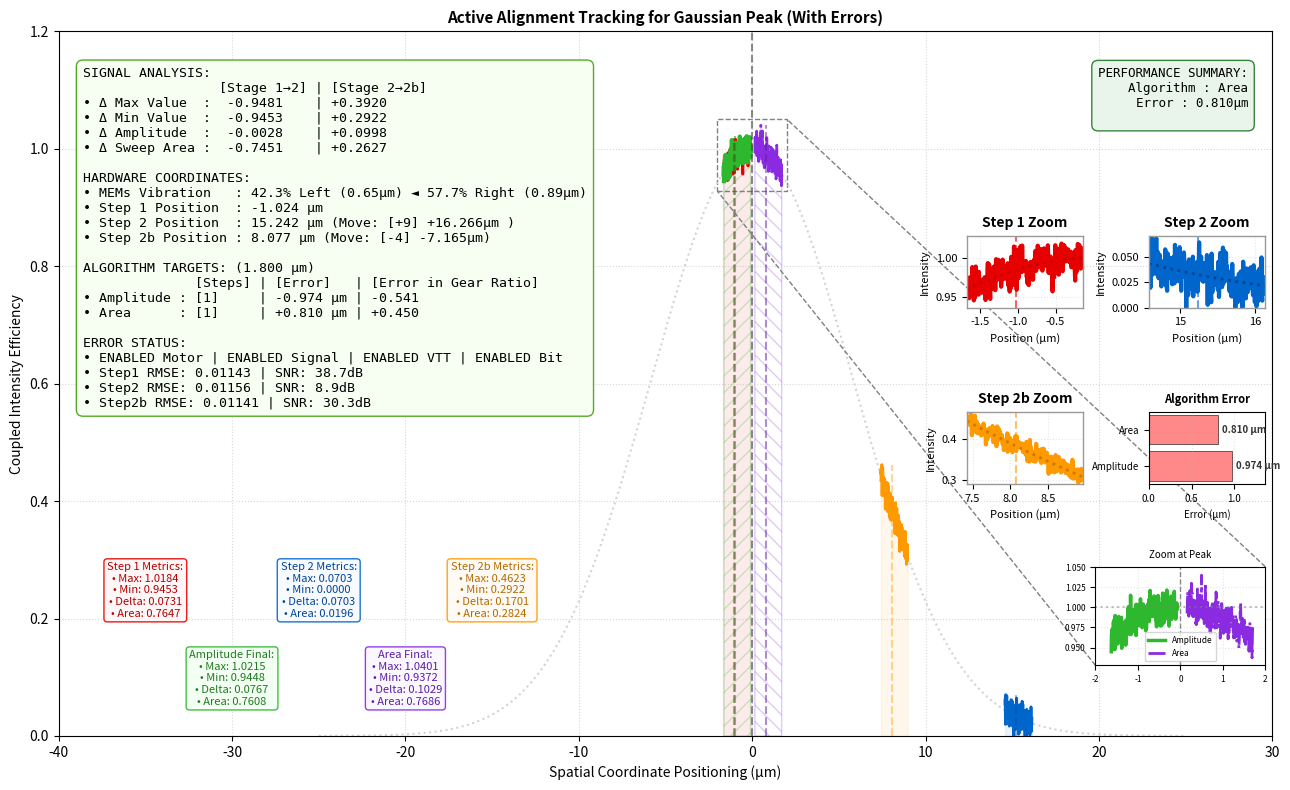

Write the Python code that produced this figure.
import numpy as np
import matplotlib.pyplot as plt
from mpl_toolkits.axes_grid1.inset_locator import inset_axes, mark_inset

# ==========================================
# SYSTEM PARAMETERS & CONFIGURATION
# ==========================================
MIN_STEP = 3
MAX_STEP = 10
MOTOR_GEAR_RATIO = 1.8      # Gear ratio in response to control signal in μm
INITIAL_OFFSET_BOUNDS    = (-12.0, 12.0)
VIBRATION_SPAN_BOUNDS    = (1.0, 2.0)
MAX_ASYMMETRIC_SKEW      = 0.25
ALIGNMENT_THRESHOLD = 1.8   # Precision in um for stop iterating algorithm

# ==========================================
# REALISTIC MOTOR IMPERFECTIONS
# ==========================================
ENABLE_MOTOR_ERRORS = True
BACKLASH_UM = 1.8
MIN_MOVE_UM = 1.8           # minimum movement in μm
STEP_ERROR_PERCENT = 0.01   # ±1% step error

# ==========================================
# SIGNAL ERROR INJECTION CONFIGURATION
# ==========================================
ENABLE_SIGNAL_ERRORS = True
ERROR_LEVEL = 0.05

# Analog domain errors
ENABLE_WHITE_NOISE = True
WHITE_NOISE_LEVEL = 0.2

ENABLE_SHOT_NOISE = True
SHOT_NOISE_LEVEL = 0.15

ENABLE_SINE_RIPPLE = True
SINE_RIPPLE_AMPLITUDE = 0.1
SINE_RIPPLE_FREQ = 5

ENABLE_OFFSET_DRIFT = True
OFFSET_DRIFT = 0.05

ENABLE_SPIKE_NOISE = True
SPIKE_RATE = 0.1
SPIKE_AMPLITUDE = 0.5

# ==========================================
# VOLTAGE-TO-TIME CONVERSION (8-bit)
# ==========================================
ENABLE_VTT_ERRORS = True
VTT_VREF = 2.0
VTT_OFFSET_LSB = 1.5
VTT_GAIN_ERROR = 0.02
VTT_CLOCK_JITTER_NS = 1
VTT_NONLINEARITY_LSB = 0.5

# ==========================================
# 8-BIT QUANTIZATION CONFIGURATION
# ==========================================
BITS = 8                        # number of bits (signed or unsigned)
MOTOR_COMMAND_SIGNED = True     # True = signed (-128..127), False = unsigned (0..255)

# The full-scale range in µm is automatically computed:
if MOTOR_COMMAND_SIGNED:
    MAX_CODE = 2**(BITS-1) - 1   # e.g., 127
    MIN_CODE = -MAX_CODE - 1                   # e.g., -128 (if 8-bit signed)
else:
    MAX_CODE = 2**BITS - 1       # e.g., 255
    MIN_CODE = 0

ENABLE_BIT_LOG = True          # Use 8-bit log lookup table (instead of np.log)

# ==========================================
# ERROR INJECTION FUNCTION (Analog domain only)
# ==========================================
def inject_errors(y_clean):
    """Analog domain errors only (photocurrent, TIA, filter)"""
    if not ENABLE_SIGNAL_ERRORS:
        return y_clean
    
    y_noisy = y_clean.copy()
    
    if ENABLE_WHITE_NOISE and WHITE_NOISE_LEVEL > 0:
        white_noise = np.random.normal(0, WHITE_NOISE_LEVEL * ERROR_LEVEL, len(y_noisy))
        y_noisy += white_noise
    
    if ENABLE_SHOT_NOISE and SHOT_NOISE_LEVEL > 0:
        lambda_param = np.clip(y_noisy * 1000, 0, None)
        shot_noise = np.random.poisson(lambda_param) / 1000 - y_noisy
        y_noisy += shot_noise * SHOT_NOISE_LEVEL * ERROR_LEVEL
    
    # QUANTIZATION REMOVED - now in VTT
    
    if ENABLE_SINE_RIPPLE and SINE_RIPPLE_AMPLITUDE > 0:
        x_pos = np.linspace(0, 2*np.pi, len(y_noisy))
        ripple = SINE_RIPPLE_AMPLITUDE * ERROR_LEVEL * np.sin(SINE_RIPPLE_FREQ * x_pos)
        y_noisy += ripple
    
    if ENABLE_OFFSET_DRIFT and OFFSET_DRIFT > 0:
        drift = np.linspace(0, OFFSET_DRIFT * ERROR_LEVEL, len(y_noisy))
        y_noisy += drift
    
    if ENABLE_SPIKE_NOISE and SPIKE_RATE > 0 and SPIKE_AMPLITUDE > 0:
        num_spikes = int(len(y_noisy) * SPIKE_RATE)
        spike_indices = np.random.choice(len(y_noisy), min(num_spikes, len(y_noisy)), replace=False)
        y_noisy[spike_indices] += np.random.uniform(-SPIKE_AMPLITUDE * ERROR_LEVEL, 
                                                     SPIKE_AMPLITUDE * ERROR_LEVEL, 
                                                     len(spike_indices))
    
    return np.clip(y_noisy, 0, None)

# ==========================================
# VOLTAGE-TO-TIME CONVERSION ERRORS (8-bit)
# ==========================================

def voltage_to_time_convert(area_analog):
    """
    Simulate 8-bit Voltage-to-Time conversion with realistic errors
    area_analog: true area value from integrator (0-2.0 range)
    returns: quantized area with VTT errors
    """
    if not ENABLE_VTT_ERRORS:
        return area_analog
    
    # Ideal code (8-bit)
    max_code = 2**BITS - 1
    ideal_code = int(area_analog / VTT_VREF * max_code)
    ideal_code = np.clip(ideal_code, 0, max_code)
    
    # 1. Comparator offset (adds constant offset)
    offset_codes = np.random.normal(0, VTT_OFFSET_LSB)
    
    # 2. Current source noise (gain error)
    gain_error = 1 + np.random.normal(0, VTT_GAIN_ERROR)
    
    # 3. Clock jitter (adds random timing noise)
    jitter_codes = np.random.normal(0, VTT_CLOCK_JITTER_NS / 10)
    
    # 4. Nonlinearity (INL)
    inl_error = np.random.uniform(-VTT_NONLINEARITY_LSB, VTT_NONLINEARITY_LSB)
    
    # Combine errors
    noisy_code = ideal_code * gain_error + offset_codes + jitter_codes + inl_error
    noisy_code = int(np.clip(noisy_code, 0, max_code))
    
    # Convert back to area
    area_vtt = noisy_code * VTT_VREF / max_code
    
    return area_vtt

# Precompute log table (256 entries) using the same VTT reference
LOG_TABLE = None

def init_log_table():
    global LOG_TABLE
    max_code = 2**BITS - 1
    LOG_TABLE = np.zeros(2**BITS)
    for code in range(2**BITS):
        area = code / max_code
        # Add a small epsilon to avoid log(0)
        LOG_TABLE[code] = np.log(max(area, + 1e-6))

def log_8bit(x):
    """Return log(x) using an 8‑bit lookup table. x must be in [0,1]."""
    if not ENABLE_BIT_LOG:
        return np.log(x + 1e-10)
    # ---------- 8-bit LUT version ----------
    if LOG_TABLE is None:
        init_log_table()
    max_code = 2**BITS - 1
    code = int(round(x * max_code))
    code = max(0, min(max_code, code))
    return LOG_TABLE[code]

def quantize_amplitude(amp):
    """Quantize amplitude to bits. amp must be in [0,1]."""
    if not ENABLE_BIT_LOG:
        return amp
    max_code = 2**BITS - 1
    code = int(round(amp * max_code))
    code = max(0, min(max_code, code))
    return code / max_code

# ==========================================
# HARDWARE EXECUTION WITH REALISTIC MOTOR ERRORS
# ==========================================
def execute_motor_step(command_code, current_position):
    """
    command_code : 8-bit integer control signal (-128..127 or 0..255)
    Returns: new_position (in simulation units), actual_move (simulation units), command_code
    """
    # Clamp to valid 8-bit range (signed or unsigned)
    code = int(round(command_code))
    code = max(MIN_CODE, min(MAX_CODE, code))

    # Apply electronic gear ratio: convert code to desired move in simulation units
    desired_um = code * MOTOR_GEAR_RATIO

    # ---- Motor imperfections (same units) ----
    if not ENABLE_MOTOR_ERRORS:
        return current_position + desired_um, desired_um, code

    if abs(desired_um) < BACKLASH_UM:
        return current_position, 0, code

    actual_move = desired_um * (1 + np.random.uniform(-STEP_ERROR_PERCENT, STEP_ERROR_PERCENT))
    if abs(actual_move) < MIN_MOVE_UM:
        actual_move = 0
    actual_move += np.random.normal(0, 0.05)   # small random jitter

    return current_position + actual_move, actual_move, code

# ==========================================
# PRINT ERROR CONFIGURATION
# ==========================================
print("\n" + "="*80)
print("SIMULATION CONFIGURATION")
print("="*80)

print("\nALGORITHM TARGETS: ({ALIGNMENT_THRESHOLD:.3f} µm")

print("\nMOTOR ERRORS:")
if ENABLE_MOTOR_ERRORS:
    print(f"ENABLED - Backlash: {BACKLASH_UM}µm, Min Move: {MIN_MOVE_UM}µm, Step Error: ±{STEP_ERROR_PERCENT*100:.0f}%")
else:
    print("DISABLED - Ideal motor")

print("\nANALOG SIGNAL ERRORS:")
if not ENABLE_SIGNAL_ERRORS:
    print("   DISABLED - Clean signal")
else:
    print(f"   ENABLED - Error Level: {ERROR_LEVEL:.1%}")
    print(f"      • White Noise: {WHITE_NOISE_LEVEL * ERROR_LEVEL:.4f}")
    print(f"      • Shot Noise: {SHOT_NOISE_LEVEL * ERROR_LEVEL:.4f}")
    print(f"      • Sine Ripple: {SINE_RIPPLE_AMPLITUDE * ERROR_LEVEL:.4f}")
    print(f"      • Offset Drift: {OFFSET_DRIFT * ERROR_LEVEL:.4f}")

print("\nVOLTAGE-TO-TIME CONVERSION (8-bit):")
if ENABLE_VTT_ERRORS:
    print(f"   ENABLED - {BITS}-bit resolution")
    print(f"      • VREF: {VTT_VREF}V")
    print(f"      • Comparator Offset: {VTT_OFFSET_LSB} LSB")
    print(f"      • Gain Error: {VTT_GAIN_ERROR*100:.1f}%")
    print(f"      • Clock Jitter: {VTT_CLOCK_JITTER_NS}ns")
    print(f"      • INL: ±{VTT_NONLINEARITY_LSB} LSB")
else:
    print("   DISABLED - Ideal area")

print("\nBIT LOG & AMPLITUDE QUANTIZATION:")
if ENABLE_BIT_LOG:
    print(f"   ENABLED - {BITS}-bit log lookup table (normalized [0,1])")
else:
    print("   DISABLED - using floating-point np.log")
print(f"   Amplitude quantization: {'ENABLED' if ENABLE_BIT_LOG else 'DISABLED'} (range [0,1], {BITS} bits)")

print("\nMOTOR COMMAND INTERFACE:")
print(f"   Command type: {'signed' if MOTOR_COMMAND_SIGNED else 'unsigned'} 8-bit")
print(f"   Command range: {MIN_CODE}..{MAX_CODE}")
print(f"   Gear ratio: {MOTOR_GEAR_RATIO} µm per count")
print(f"   Motor errors: {'ENABLED' if ENABLE_MOTOR_ERRORS else 'DISABLED'}")

# ==========================================
# RANDOMIZED HARDWARE COMPONENT SELECTION
# ==========================================
step_dist_1_to_2 = np.random.randint(MIN_STEP, MAX_STEP + 1)
vibration_span    = np.random.uniform(*VIBRATION_SPAN_BOUNDS)

skew_factor = np.random.uniform(-MAX_ASYMMETRIC_SKEW, MAX_ASYMMETRIC_SKEW)
left_wing   = (vibration_span / 2) * (1.0 + skew_factor)
right_wing  = (vibration_span / 2) * (1.0 - skew_factor)

total_mems_span = left_wing + right_wing
left_pct        = (left_wing / total_mems_span) * 100
right_pct       = (right_wing / total_mems_span) * 100

# ==========================================
# PHYSICAL CONSTANTS
# ==========================================
dx_sensitivity      = 1.25  
db_drop             = 0.1          
linear_transmission = 10**(-db_drop / 10) 
sigma               = np.sqrt(-(dx_sensitivity**2) / (2 * np.log(linear_transmission)))

def sweep_sensor(center_position, return_clean=False):
    lower_bound = center_position - left_wing
    upper_bound = center_position + right_wing
    x_trace = np.linspace(lower_bound, upper_bound, 300)
    y_trace_clean = np.exp(-(x_trace**2) / (2 * sigma**2))
    y_trace_noisy = inject_errors(y_trace_clean)
    
    if return_clean:
        return x_trace, y_trace_clean, y_trace_noisy
    return x_trace, y_trace_noisy

# ==========================================
# AREA CALCULATION (Compatible with all numpy versions)
# ==========================================
def calculate_area(x, y):
    """
    Calculate area under curve using trapezoidal rule,
    then apply Voltage-to-Time conversion (8-bit emulation)
    """
    # Calculate area using trapezoidal rule
    try:
        area = np.trapezoid(y, x)
    except AttributeError:
        area = np.trapz(y, x)
    
    # Apply Voltage-to-Time conversion (8-bit with errors) -> result in volts [0, VTT_VREF]
    area_v = voltage_to_time_convert(area)
    
    # Normalize to [0,1]
    return area_v / VTT_VREF

# ==========================================
# PHYSICAL STEP 1
# ==========================================
X1 = np.random.uniform(*INITIAL_OFFSET_BOUNDS)
X1_trace, Y1_clean, Y1_noisy = sweep_sensor(X1, return_clean=True)
Y1_trace = Y1_noisy

max_Y1 = np.max(Y1_trace)
min_Y1 = np.min(Y1_trace)
delta_Y1 = max_Y1 - min_Y1
area_A1 = calculate_area(X1_trace, Y1_trace)

# ==========================================
# PHYSICAL STEP 2
# ==========================================
initial_direction = 1.0 if X1 < 0 else -1.0
command_step1 = initial_direction * step_dist_1_to_2
X2, actual_move12, _ = execute_motor_step(command_step1, X1)
X2_trace, Y2_clean, Y2_noisy = sweep_sensor(X2, return_clean=True)
Y2_trace = Y2_noisy

max_Y2 = np.max(Y2_trace)
min_Y2 = np.min(Y2_trace)
delta_Y2 = max_Y2 - min_Y2
area_A2 = calculate_area(X2_trace, Y2_trace)

# ==========================================
# ALGORITHM TRACK 1: LOG-DELTA
# ==========================================
slope_sign_step1 = 1.0 if Y1_trace[-1] >= Y1_trace[0] else -1.0
slope_sign_step2 = 1.0 if Y2_trace[-1] >= Y2_trace[0] else -1.0

max_Y1_q = quantize_amplitude(max_Y1)
min_Y1_q = quantize_amplitude(min_Y1)
max_Y2_q = quantize_amplitude(max_Y2)
min_Y2_q = quantize_amplitude(min_Y2)

G1 = (log_8bit(max_Y1_q) - log_8bit(min_Y1_q)) * slope_sign_step1
G2 = (log_8bit(max_Y2_q) - log_8bit(min_Y2_q)) * slope_sign_step2

denominator_delta = G2 - G1
if abs(denominator_delta) > 1e-3:
    # slope = (G2 - G1) / (X2 - X1)
    # final_target_delta = X1 - G1 / slope
    command_step_delta = -G2 * command_step1 / denominator_delta
else:
    command_step_delta = 0

final_target_delta, _, _ = execute_motor_step(command_step_delta, X2)

final_delta_x_trace, final_delta_clean, final_delta_noisy = sweep_sensor(final_target_delta, return_clean=True)
final_delta_y_trace = final_delta_noisy
final_delta_max = np.max(final_delta_y_trace)
final_delta_min = np.min(final_delta_y_trace)
final_delta_val = final_delta_max - final_delta_min
final_delta_area = calculate_area(final_delta_x_trace, final_delta_y_trace)

# =========================================================================
# TRACKING LOOP (Evaluates condition AFTER initial sampling)
# =========================================================================
delta_y1_trace = Y2_trace
delta_max_y1  = max_Y2
delta_min_y1  = min_Y2

delta_y2_trace = final_delta_y_trace
delta_max_y2  = final_delta_max
delta_min_y2  = final_delta_min

delta_x2      = final_target_delta
delta_step   = command_step_delta

converge_delta = 1
delta_history = []

while abs(final_target_delta) > ALIGNMENT_THRESHOLD and converge_delta < 100:
    converge_delta += 1
    
    slope_sign_step1 = 1.0 if delta_y1_trace[-1] >= delta_y1_trace[0] else -1.0
    slope_sign_step2 = 1.0 if delta_y2_trace[-1] >= delta_y2_trace[0] else -1.0

    max_Y1_q = quantize_amplitude(delta_max_y1)
    min_Y1_q = quantize_amplitude(delta_min_y1)
    max_Y2_q = quantize_amplitude(delta_max_y2)
    min_Y2_q = quantize_amplitude(delta_min_y2)

    G1 = (log_8bit(max_Y1_q) - log_8bit(min_Y1_q)) * slope_sign_step1
    G2 = (log_8bit(max_Y2_q) - log_8bit(min_Y2_q)) * slope_sign_step2

    denominator_delta = G2 - G1
    if abs(denominator_delta) > 1e-3:
        command_step_delta = -G2 * delta_step / denominator_delta
    else:
        direction_to_center = 1.0 if delta_x2 < 0 else -1.0
        command_step_delta = direction_to_center # Apply force nudge to prevent stuck in loop

    # Execute next tracking step
    final_target_delta, _, _ = execute_motor_step(command_step_delta, delta_x2)

    delta_history.append([int(round(command_step_delta)), final_target_delta])

    # Sample new data trace
    final_delta_x_trace, final_delta_clean, final_delta_noisy = sweep_sensor(final_target_delta, return_clean=True)
    final_delta_y_trace = final_delta_noisy
    final_delta_max = np.max(final_delta_y_trace)
    final_delta_min = np.min(final_delta_y_trace)
    final_delta_val = final_delta_max - final_delta_min
    final_delta_area = calculate_area(final_delta_x_trace, final_delta_y_trace)

    # Shift streaming data frames forward for the next iteration
    delta_y1_trace = delta_y2_trace
    delta_max_y1  = delta_max_y2
    delta_min_y1  = delta_min_y2
    
    delta_y2_trace = final_delta_y_trace
    delta_max_y2  = final_delta_max
    delta_min_y2  = final_delta_min
    
    delta_x2      = final_target_delta
    delta_step    = command_step_delta


# ==========================================
# ALGORITHM TRACK 2: LOG-AREA
# ==========================================
# Smart random
area_ratio = area_A2 / area_A1 if area_A1 > 0 else 1.0
direction_to_center = 1.0 if X2 < 0 else -1.0
crossed_axis = (X1 * X2) < 0

if not crossed_axis: # Always toward center
    min_bound = MIN_STEP
    max_bound = MAX_STEP
    area_heading = direction_to_center
    strategy = "NO CROSS - Head toward center, bounds unchanged"

else: # Handle overshoot (Known by MEMs and readout wave)
    # Adjust bounds for random steps based on area ratio
    if area_ratio > 1.0: # Damped reverse
        min_bound = MIN_STEP
        max_bound = int(round(max(MIN_STEP, step_dist_1_to_2 / 2)))  # Upper bound (Capped with min_step)
        area_heading = direction_to_center
    else: # Over-extended reverse
        min_bound = int(round(step_dist_1_to_2 / 2))  # Lower bound
        max_bound = int(round(step_dist_1_to_2 / 2 * 1.05))  # Conservative reverse in case initial at peak
        area_heading = direction_to_center

step_dist_2_to_2b = np.random.randint(min_bound, max_bound + 1)
command_step2 = area_heading * step_dist_2_to_2b
X2b, actual_move2b2, _ = execute_motor_step(command_step2, X2)
X2b_trace, Y2b_clean, Y2b_noisy = sweep_sensor(X2b, return_clean=True)
Y2b_trace = Y2b_noisy

max_Y2b = np.max(Y2b_trace)
min_Y2b = np.min(Y2b_trace)
delta_Y2b = max_Y2b - min_Y2b
area_A2b = calculate_area(X2b_trace, Y2b_trace)

ln_A1  = log_8bit(area_A1)
ln_A2  = log_8bit(area_A2)
ln_A2b = log_8bit(area_A2b)

h1 = command_step1
h2 = command_step2

if abs(h1) < 1e-3 or abs(h2) < 1e-3:
    denominator_area = 0.0
else:
    denominator_area = (ln_A2b - ln_A2) / h2 - (ln_A2 - ln_A1) / h1

if abs(denominator_area) > 1e-3 and abs(h1 + h2) > 1e-3 and abs(ln_A2 - ln_A1) > 1e-3:
    command_step_area = (-h1 / 2.0 - h2) - ((ln_A2 - ln_A1) / (2.0 * h1 * denominator_area)) * (h1 + h2) # (X1 + X2) / 2.0 - ((ln_A2 - ln_A1) / (2.0 * h1 * denominator_area)) * (h1 + h2)
else:
    command_step_area = 0

final_target_area, _, _ = execute_motor_step(command_step_area, X2b)
final_area_x_trace, final_area_clean, final_area_noisy = sweep_sensor(final_target_area, return_clean=True)
final_area_y_trace = final_area_noisy
final_area_max = np.max(final_area_y_trace)
final_area_min = np.min(final_area_y_trace)
final_area_delta = final_area_max - final_area_min
final_area_val = calculate_area(final_area_x_trace, final_area_y_trace)

# =========================================================================
# TRACKING LOOP (Evaluates condition AFTER initial sampling)
# =========================================================================
area_ln_A1 = ln_A2
area_h1    = h2

area_ln_A2 = ln_A2b
area_h2    = command_step_area

area_ln_A2b = log_8bit(calculate_area(final_area_x_trace, final_area_y_trace))
area_X2b   = final_target_area

converge_area = 1
area_history = []

while abs(final_target_area) > ALIGNMENT_THRESHOLD and converge_area < 100:
    converge_area += 1

    if abs(area_h1) < 1e-3 or abs(area_h2) < 1e-3:
        denominator_area = 0.0
    else:
        denominator_area = (area_ln_A2b - area_ln_A2) / area_h2 - (area_ln_A2 - area_ln_A1) / area_h1

    if abs(denominator_area) > 1e-3 and abs(area_h1 + area_h2) > 1e-3 and abs(area_ln_A2 - area_ln_A1) > 1e-3:
        command_step_area = (-area_h1 / 2.0 - area_h2) - ((area_ln_A2 - area_ln_A1) / (2.0 * area_h1 * denominator_area)) * (area_h1 + area_h2)
    else:
        direction_to_center = 1.0 if area_X2b < 0 else -1.0
        command_step_area = direction_to_center # Apply force nudge to prevent stuck in loop
    
    if np.isnan(command_step_area) or np.isinf(command_step_area):
        direction_to_center = 1.0 if area_X2b < 0 else -1.0
        command_step_area = direction_to_center
    
    # Execute next tracking step
    final_target_area, _, _ = execute_motor_step(command_step_area, area_X2b)
    
    area_history.append([int(round(command_step_area)), final_target_area])

    # Sample new data trace
    final_area_x_trace, final_area_clean, final_area_noisy = sweep_sensor(final_target_delta, return_clean=True)
    final_area_y_trace = final_area_noisy
    final_area_max = np.max(final_area_y_trace)
    final_area_min = np.min(final_area_y_trace)
    final_area_delta = final_area_max - final_area_min
    
    # Shift streaming data frames forward for the next iteration
    area_ln_A1  = area_ln_A2
    area_h1     = area_h2
    
    area_ln_A2  = area_ln_A2b
    area_h2     = command_step_area
    
    area_ln_A2b = log_8bit(calculate_area(final_area_x_trace, final_area_y_trace))
    area_X2b    = final_target_delta

# ==========================================
# CALCULATE DELTAS
# ==========================================
delta12_max   = max_Y2 - max_Y1
delta12_min   = min_Y2 - min_Y1
delta12_delta = delta_Y2 - delta_Y1
delta12_area  = area_A2 - area_A1

delta2b2_max   = max_Y2b - max_Y2
delta2b2_min   = min_Y2b - min_Y2
delta2b2_delta = delta_Y2b - delta_Y2
delta2b2_area  = area_A2b - area_A2

# ==========================================
# CALCULATE RMSE AND SNR
# ==========================================
rmse_step1 = np.sqrt(np.mean((Y1_clean - Y1_noisy)**2))
rmse_step2 = np.sqrt(np.mean((Y2_clean - Y2_noisy)**2))
rmse_step2b = np.sqrt(np.mean((Y2b_clean - Y2b_noisy)**2))

snr_step1 = 10 * np.log10(np.mean(Y1_clean**2) / rmse_step1**2) if rmse_step1 > 0 else np.inf
snr_step2 = 10 * np.log10(np.mean(Y2_clean**2) / rmse_step2**2) if rmse_step2 > 0 else np.inf
snr_step2b = 10 * np.log10(np.mean(Y2b_clean**2) / rmse_step2b**2) if rmse_step2b > 0 else np.inf

# ==========================================
# CALCULATE FINAL ERRORS
# ==========================================
pos_error_delta = abs(final_target_delta)
pos_error_area = abs(final_target_area)

# ==========================================
# PRINT RESULTS
# ==========================================
print(f"\nRESULTS:")
print("\nAmplitude Tracking History (command steps, resulting position in µm):")
if delta_history and isinstance(delta_history[0], list):
    for i, (cmd, pos) in enumerate(delta_history, 1):
        print(f"  Step {i:0d}: [{cmd:+0d}] position = {pos:8.3f} µm")
else:
    print(f"  {delta_history}")   # fallback
print(f"  Total amplitude steps: {len(delta_history)}")

print("\nArea Tracking History (command steps, resulting position in µm):")
if area_history and isinstance(area_history[0], list):
    for i, (cmd, pos) in enumerate(area_history, 1):
        print(f"  Step {i:0d}: [{cmd:+0d}] position = {pos:8.3f} µm")
else:
    print(f"  {area_history}")   # fallback
print(f"  Total area steps: {len(area_history)}")

print(f"   Amplitude Error: {pos_error_delta:.4f} µm")
print(f"   Area Error:  {pos_error_area:.4f} µm")
print(f"   Better: {'Amplitude' if pos_error_delta < pos_error_area else 'Area'}")

# ==========================================
# PLOTTING
# ==========================================
plt.close('all')

# Create a clean canvas layout
fig, ax = plt.subplots(figsize=(13, 8))

# Continuous Hidden Reference Profile
x_profile = np.linspace(-25, 25, 1000)
y_profile = np.exp(-((x_profile - 0)**2) / (2 * sigma**2))
ax.plot(x_profile, y_profile, color='#d3d3d3', linestyle=':', label='Continuous Gaussian Beam Profile')

# Plot Step 1 (Red)
ax.plot(X1_trace, Y1_trace, color='#e60000', linewidth=2, label='Step 1 Profile')
ax.fill_between(X1_trace, Y1_trace, color='#e60000', alpha=0.08)

# Plot Step 2 (Blue)
ax.plot(X2_trace, Y2_trace, color='#0066cc', linewidth=2, label='Step 2 Profile')
ax.fill_between(X2_trace, Y2_trace, color='#0066cc', alpha=0.08)

# Plot Step 2b (Orange)
ax.plot(X2b_trace, Y2b_trace, color='#ff9900', linewidth=2, label='Step 2b Profile')
ax.fill_between(X2b_trace, Y2b_trace, color='#ff9900', alpha=0.08)

# --- VISUAL OVERLAP REMEDY: SEPARATE HATCH PATTERNS ---
ax.plot(final_delta_x_trace, final_delta_y_trace, color='#2eb82e', linewidth=3.0, label='Amplitude Calculated Final Target')
ax.fill_between(final_delta_x_trace, final_delta_y_trace, facecolor='none', edgecolor='#2eb82e', hatch='//', alpha=0.25)

ax.plot(final_area_x_trace, final_area_y_trace, color='#8a2be2', linewidth=2.0, linestyle='-.', label='Area Calculated Final Target')
ax.fill_between(final_area_x_trace, final_area_y_trace, facecolor='none', edgecolor='#8a2be2', hatch='\\\\', alpha=0.25)

# Target Core Centroid Indicator Axis (0 µm)
ax.axvline(0, color='#404040', linestyle='--', alpha=0.6)

# ==========================================
# ADD ZOOM INSET FOR PEAK REGION
# ==========================================
axins = inset_axes(ax, width="35%", height="35%",
                   bbox_to_anchor=(0.6, -0.15, 0.4, 0.4), bbox_transform=ax.transAxes)

# Plot zoomed region
zoom_xmin, zoom_xmax = -2, 2
zoom_mask_delta = (final_delta_x_trace >= zoom_xmin) & (final_delta_x_trace <= zoom_xmax)
zoom_mask_area = (final_area_x_trace >= zoom_xmin) & (final_area_x_trace <= zoom_xmax)
axins.plot(final_delta_x_trace[zoom_mask_delta], final_delta_y_trace[zoom_mask_delta], 
           color='#2eb82e', linewidth=2.5, label='Amplitude')
axins.plot(final_area_x_trace[zoom_mask_area], final_area_y_trace[zoom_mask_area], 
           color='#8a2be2', linewidth=2, linestyle='-.', label='Area')
axins.axvline(0, color='#404040', linestyle='--', alpha=0.6, linewidth=1)
axins.axhline(1.0, color='gray', linestyle=':', alpha=0.5)
axins.set_xlim(zoom_xmin, zoom_xmax)
axins.set_ylim(min(final_delta_min, final_area_min) * 0.99, max(final_delta_max, final_area_max) * 1.01)
axins.grid(True, alpha=0.3, linestyle=':')
axins.set_title('Zoom at Peak', fontsize=7)
axins.tick_params(labelsize=6)
axins.legend(fontsize=6)

# Mark the zoom area on main plot
mark_inset(ax, axins, loc1=1, loc2=3, fc="none", ec="gray", linewidth=1, linestyle='--')

# ==========================================
# ZOOM INSET 1 - Step 1 Region
# ==========================================
axins_step1 = inset_axes(ax, width="32%", height="32%",
                        bbox_to_anchor=(0.55, 0.4, 0.30, 0.32),
                        bbox_transform=ax.transAxes, borderpad=0.5)

# Plot zoomed region around Step 1 with wider range
zoom1_xmin, zoom1_xmax = min(X1_trace), max(X1_trace)
zoom1_mask = (X1_trace >= zoom1_xmin) & (X1_trace <= zoom1_xmax)
axins_step1.plot(X1_trace[zoom1_mask], Y1_trace[zoom1_mask], 
                color='#e60000', linewidth=3, label='_nolegend_')
axins_step1.plot(X1_trace[zoom1_mask], Y1_clean[zoom1_mask], 
                color='#cc0000', linewidth=2, linestyle=':', label='_nolegend_')
axins_step1.axvline(X1, color='#e60000', linestyle='--', alpha=0.6, linewidth=1.5)
axins_step1.axvline(0, color='#404040', linestyle='--', alpha=0.3, linewidth=1)
axins_step1.set_xlim(zoom1_xmin, zoom1_xmax)
axins_step1.set_ylim(min_Y1 * 0.99, max_Y1 * 1.01)
axins_step1.grid(True, alpha=0.3, linestyle=':', linewidth=0.8)
axins_step1.set_title(f'Step 1 Zoom', fontsize=10, fontweight='bold')
axins_step1.tick_params(labelsize=8)
axins_step1.set_xlabel('Position (µm)', fontsize=8)
axins_step1.set_ylabel('Intensity', fontsize=8)

# ==========================================
# ZOOM INSET 2 - Step 2 Region
# ==========================================
axins_step2 = inset_axes(ax, width="32%", height="32%",
                        bbox_to_anchor=(0.7, 0.4, 0.30, 0.32),
                        bbox_transform=ax.transAxes, borderpad=0.5)

# Plot zoomed region around Step 2
zoom2_xmin, zoom2_xmax = min(X2_trace), max(X2_trace)
zoom2_mask = (X2_trace >= zoom2_xmin) & (X2_trace <= zoom2_xmax)
axins_step2.plot(X2_trace[zoom2_mask], Y2_trace[zoom2_mask], 
                color='#0066cc', linewidth=3, label='_nolegend_')
axins_step2.plot(X2_trace[zoom2_mask], Y2_clean[zoom2_mask], 
                color='#004499', linewidth=2, linestyle=':', label='_nolegend_')
axins_step2.axvline(X2, color='#0066cc', linestyle='--', alpha=0.6, linewidth=1.5)
axins_step2.axvline(0, color='#404040', linestyle='--', alpha=0.3, linewidth=1)
axins_step2.set_xlim(zoom2_xmin, zoom2_xmax)
axins_step2.set_ylim(min_Y2 * 0.99, max_Y2 * 1.01)
axins_step2.grid(True, alpha=0.3, linestyle=':', linewidth=0.8)
axins_step2.set_title(f'Step 2 Zoom', fontsize=10, fontweight='bold')
axins_step2.tick_params(labelsize=8)
axins_step2.set_xlabel('Position (µm)', fontsize=8)
axins_step2.set_ylabel('Intensity', fontsize=8)

# ==========================================
# ZOOM INSET 3 - Step 2b Region
# ==========================================
axins_step2b = inset_axes(ax, width="32%", height="32%",
                         bbox_to_anchor=(0.55, 0.15, 0.30, 0.32),
                         bbox_transform=ax.transAxes, borderpad=0.5)

# Plot zoomed region around Step 2b
zoom3_xmin, zoom3_xmax = min(X2b_trace), max(X2b_trace)
zoom3_mask = (X2b_trace >= zoom3_xmin) & (X2b_trace <= zoom3_xmax)
axins_step2b.plot(X2b_trace[zoom3_mask], Y2b_trace[zoom3_mask], 
                 color='#ff9900', linewidth=3, label='_nolegend_')
axins_step2b.plot(X2b_trace[zoom3_mask], Y2b_clean[zoom3_mask], 
                 color='#cc7a00', linewidth=2, linestyle=':', label='_nolegend_')
axins_step2b.axvline(X2b, color='#ff9900', linestyle='--', alpha=0.6, linewidth=1.5)
axins_step2b.axvline(0, color='#404040', linestyle='--', alpha=0.3, linewidth=1)
axins_step2b.set_xlim(zoom3_xmin, zoom3_xmax)
axins_step2b.set_ylim(min_Y2b * 0.99, max_Y2b * 1.01)
axins_step2b.grid(True, alpha=0.3, linestyle=':', linewidth=0.8)
axins_step2b.set_title(f'Step 2b Zoom', fontsize=10, fontweight='bold')
axins_step2b.tick_params(labelsize=8)
axins_step2b.set_xlabel('Position (µm)', fontsize=8)
axins_step2b.set_ylabel('Intensity', fontsize=8)

# Add subtle borders
for inset in [axins_step1, axins_step2, axins_step2b]:
    inset.set_facecolor('white')
    inset.set_alpha(0.95)
    for spine in inset.spines.values():
        spine.set_edgecolor('#999999')
        spine.set_linewidth(1)

# ==========================================
# ADD ERROR METER BAR CHART
# ==========================================
ax_error_meter = inset_axes(ax, width="32%", height="32%",
                            bbox_to_anchor=(0.7, 0.15, 0.30, 0.32), bbox_transform=ax.transAxes)

algorithms = ['Amplitude', 'Area']
errors = [pos_error_delta, pos_error_area]
colors = ['#ff6b6b' if e > 0.3 else '#4ecdc4' for e in errors]

bars = ax_error_meter.barh(algorithms, errors, color=colors, alpha=0.8, edgecolor='black', linewidth=0.5)

ax_error_meter.set_xlabel('Error (µm)', fontsize=7)
ax_error_meter.set_title('Algorithm Error', fontsize=8, fontweight='bold')
ax_error_meter.tick_params(labelsize=7)
ax_error_meter.grid(True, alpha=0.3, axis='x', linestyle=':')

max_err = max(errors) if max(errors) > 0 else 0.1
ax_error_meter.set_xlim(0, max_err * 1.4)

for bar, err in zip(bars, errors):
    ax_error_meter.text(
        bar.get_width() + (max_err * 0.05),
        bar.get_y() + bar.get_height()/2.0,
        f'{err:.3f} µm', 
        ha='left', va='center', 
        fontsize=7, fontweight='bold', color='#333333'
    )

# ==========================================
# ADD PERFORMANCE SUMMARY BOX
# ==========================================
performance_text = f"PERFORMANCE SUMMARY:\n"
performance_text += f"Algorithm : {'Area' if pos_error_area < pos_error_delta else 'Amplitude'}\n"
performance_text += f"Error : {min(pos_error_delta, pos_error_area):.3f}µm\n"

props_perf = dict(boxstyle='round,pad=0.5', facecolor='#e8f5e9', edgecolor='#2e7d32', alpha=0.95)
ax.text(0.98, 0.95, performance_text, transform=ax.transAxes, fontsize=9, 
        verticalalignment='top', horizontalalignment='right', bbox=props_perf, fontfamily='monospace')

# --- SEQUENTIAL LEFT-TO-RIGHT METRIC PANEL PLACEMENT ---
text_step1_label = f"Step 1 Metrics:\n• Max: {max_Y1:.4f}\n• Min: {min_Y1:.4f}\n• Delta: {delta_Y1:.4f}\n• Area: {area_A1:.4f}"
text_step2_label = f"Step 2 Metrics:\n• Max: {max_Y2:.4f}\n• Min: {min_Y2:.4f}\n• Delta: {delta_Y2:.4f}\n• Area: {area_A2:.4f}"
text_step2b_meas = f"Step 2b Metrics:\n• Max: {max_Y2b:.4f}\n• Min: {min_Y2b:.4f}\n• Delta: {delta_Y2b:.4f}\n• Area: {area_A2b:.4f}"
text_delta_final = f"Amplitude Final:\n• Max: {final_delta_max:.4f}\n• Min: {final_delta_min:.4f}\n• Delta: {final_delta_val:.4f}\n• Area: {final_delta_area:.4f}"
text_area_final  = f"Area Final:\n• Max: {final_area_max:.4f}\n• Min: {final_area_min:.4f}\n• Delta: {final_area_delta:.4f}\n• Area: {final_area_val:.4f}"

# Step performance
ax.text(-35.0, 0.2, text_step1_label, color='#b30000', fontsize=8, ha='center', va='bottom', bbox=dict(boxstyle='round,pad=0.3', facecolor='#fff7f7', edgecolor='#e60000', alpha=0.9))
ax.text(-25.0, 0.2, text_step2_label, color='#004499', fontsize=8, ha='center', va='bottom', bbox=dict(boxstyle='round,pad=0.3', facecolor='#f7faff', edgecolor='#0066cc', alpha=0.9))
ax.text(-15.0, 0.2, text_step2b_meas, color='#b36b00', fontsize=8, ha='center', va='bottom', bbox=dict(boxstyle='round,pad=0.3', facecolor='#fffaf2', edgecolor='#ff9900', alpha=0.9))
# Calculated optimization targets
ax.text(-30, 0.05, text_delta_final, color='#1f7a1f', fontsize=8, ha='center', va='bottom', bbox=dict(boxstyle='round,pad=0.3', facecolor='#f2fff2', edgecolor='#2eb82e', alpha=0.9))
ax.text(-20, 0.05, text_area_final, color='#5c1da3', fontsize=8, ha='center', va='bottom', bbox=dict(boxstyle='round,pad=0.3', facecolor='#fbf7ff', edgecolor='#8a2be2', alpha=0.9))

# --- VERTICAL CENTERLINES TRUNCATED CLEANLY UNDER RESPECTIVE PEAKS ---
ax.vlines(X1, ymin=0, ymax=max_Y1, color='#b30000', linestyle='--', alpha=0.4)
ax.vlines(X2, ymin=0, ymax=max_Y2, color='#004499', linestyle='--', alpha=0.4)
ax.vlines(final_target_delta, ymin=0, ymax=final_delta_max, color='#1f7a1f', linestyle='--', alpha=0.5)
ax.vlines(X2b, ymin=0, ymax=max_Y2b, color='#ff9900', linestyle='--', alpha=0.4)
ax.vlines(final_target_area, ymin=0, ymax=final_area_max, color='#5c1da3', linestyle='--', alpha=0.5)

# ==========================================
# SYSTEM METRIC PERFORMANCE BOX (UPPER LEFT)
# ==========================================
error_status = "ENABLED" if ENABLE_SIGNAL_ERRORS else "DISABLED"
motor_status = "ENABLED" if ENABLE_MOTOR_ERRORS else "DISABLED"
vtt_status = "ENABLED" if ENABLE_VTT_ERRORS else "DISABLED"
bit_status = 'ENABLED' if ENABLE_BIT_LOG else 'DISABLED'

text_panel_deltas = (f"SIGNAL ANALYSIS:\n"
                     f"                 [Stage 1→2] | [Stage 2→2b]\n"
                     f"• Δ Max Value  :  {delta12_max:+.4f}    | {delta2b2_max:+.4f}\n"
                     f"• Δ Min Value  :  {delta12_min:+.4f}    | {delta2b2_min:+.4f}\n"
                     f"• Δ Amplitude  :  {delta12_delta:+.4f}    | {delta2b2_delta:+.4f}\n"
                     f"• Δ Sweep Area :  {delta12_area:+.4f}    | {delta2b2_area:+.4f}\n\n"
                     f"HARDWARE COORDINATES:\n"
                     f"• MEMs Vibration   : {left_pct:.1f}% Left ({left_wing:.2f}µm) ◄ {right_pct:.1f}% Right ({right_wing:.2f}µm)\n"
                     f"• Step 1 Position  : {X1:.3f} µm\n"
                     f"• Step 2 Position  : {X2:.3f} µm (Move: [{command_step1:+.0f}] {actual_move12:+.3f}µm )\n"
                     f"• Step 2b Position : {X2b:.3f} µm (Move: [{command_step2:+.0f}] {actual_move2b2:+.3f}µm)\n\n"
                     f"ALGORITHM TARGETS: ({ALIGNMENT_THRESHOLD:.3f} µm)\n"
                     f"              [Steps] | [Error]   | [Error in Gear Ratio]\n"
                     f"• Amplitude : [{converge_delta}]     | {final_target_delta:+.3f} µm | {final_target_delta/MOTOR_GEAR_RATIO:+.3f}\n"
                     f"• Area      : [{converge_area}]     | {final_target_area:+.3f} µm | {final_target_area/MOTOR_GEAR_RATIO:+.3f}\n\n"
                     f"ERROR STATUS:\n"
                     f"• {motor_status} Motor | {error_status} Signal | {vtt_status} VTT | {bit_status} Bit\n"
                     f"• Step1 RMSE: {rmse_step1:.5f} | SNR: {snr_step1:.1f}dB\n"
                     f"• Step2 RMSE: {rmse_step2:.5f} | SNR: {snr_step2:.1f}dB\n"
                     f"• Step2b RMSE: {rmse_step2b:.5f} | SNR: {snr_step2b:.1f}dB")

props_deltas = dict(boxstyle='round,pad=0.5', facecolor='#f7fff2', edgecolor='#4da61a', alpha=0.95)
ax.text(0.02, 0.95, text_panel_deltas, transform=ax.transAxes, fontsize=9.5, 
        verticalalignment='top', horizontalalignment='left', bbox=props_deltas, fontfamily='monospace')

# Interface Formatting Configuration
ax.set_title('Active Alignment Tracking for Gaussian Peak (With Errors)', fontsize=11, fontweight='bold')
ax.set_xlabel('Spatial Coordinate Positioning (µm)')
ax.set_ylabel('Coupled Intensity Efficiency')
ax.set_xlim(-40, 30)
ax.set_ylim(0.0, 1.2)
ax.grid(True, linestyle=':', alpha=0.5)

plt.tight_layout()
plt.show()

print("\n" + "="*80)
print("SIMULATION COMPLETE")
print("="*80)
